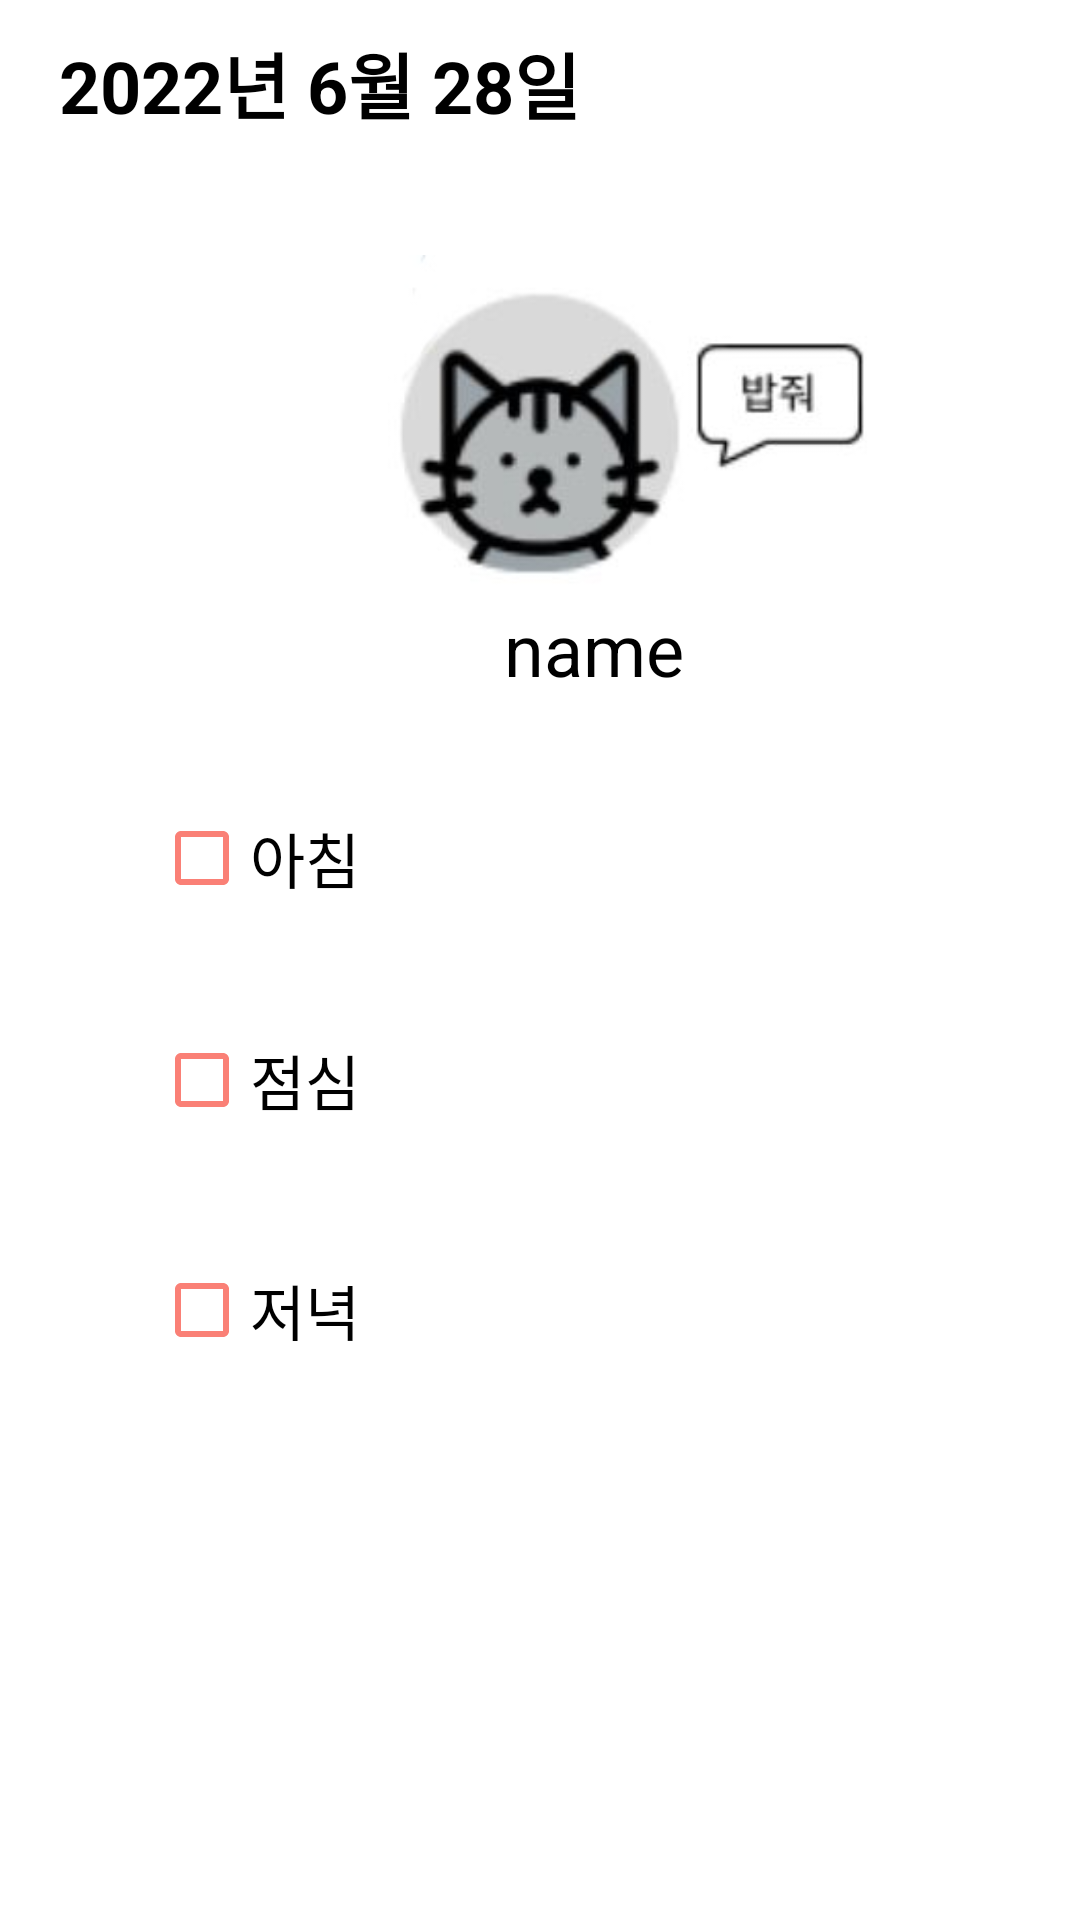

Android layout source for this screen:
<!-- AndroidManifest.xml: application theme Theme.MyApplicationk -->
<!-- res/layout/fragment_home.xml -->
<?xml version="1.0" encoding="utf-8"?>
<androidx.constraintlayout.widget.ConstraintLayout xmlns:android="http://schemas.android.com/apk/res/android"
    xmlns:app="http://schemas.android.com/apk/res-auto"
    xmlns:tools="http://schemas.android.com/tools"
    android:layout_width="match_parent"
    android:layout_height="match_parent"
    android:background="#ffffff"
    tools:context=".ui.home.HomeFragment">

    <ImageView
        android:id="@+id/imageView"
        android:layout_width="124dp"
        android:layout_height="115dp"
        android:layout_marginStart="121dp"
        android:layout_marginEnd="122dp"
        android:layout_marginBottom="440dp"
        app:layout_constraintBottom_toBottomOf="parent"
        app:layout_constraintEnd_toEndOf="parent"
        app:layout_constraintStart_toStartOf="parent"
        app:srcCompat="@drawable/meow" />

    <CheckBox
        android:id="@+id/checkBox3"
        android:layout_width="wrap_content"
        android:layout_height="wrap_content"
        android:layout_marginStart="67dp"
        android:layout_marginTop="70dp"
        android:layout_marginEnd="240dp"
        android:buttonTint="#FA8076"
        android:text="저녁"
        android:textSize="20sp"
        app:layout_constraintBottom_toBottomOf="parent"
        app:layout_constraintEnd_toEndOf="parent"
        app:layout_constraintHorizontal_bias="1.0"
        app:layout_constraintStart_toStartOf="parent"
        app:layout_constraintTop_toBottomOf="@+id/imageView"
        app:layout_constraintVertical_bias="0.446" />

    <CheckBox
        android:id="@+id/checkBox"
        android:layout_width="wrap_content"
        android:layout_height="wrap_content"
        android:layout_marginStart="67dp"
        android:layout_marginTop="70dp"
        android:layout_marginEnd="240dp"
        android:layout_marginBottom="293dp"
        android:buttonTint="#FA8076"
        android:text="아침"
        android:textColorLink="#FA8076"
        android:textSize="20sp"
        app:layout_constraintBottom_toBottomOf="parent"
        app:layout_constraintEnd_toEndOf="parent"
        app:layout_constraintHorizontal_bias="1.0"
        app:layout_constraintStart_toStartOf="parent"
        app:layout_constraintTop_toBottomOf="@+id/imageView"
        app:layout_constraintVertical_bias="0.0" />

    <CheckBox
        android:id="@+id/checkBox2"
        android:layout_width="wrap_content"
        android:layout_height="wrap_content"
        android:layout_marginStart="67dp"
        android:layout_marginTop="144dp"
        android:layout_marginEnd="240dp"
        android:buttonTint="#FA8076"
        android:text="점심"
        android:textColorLink="#FA8076"
        android:textSize="20sp"
        app:layout_constraintEnd_toEndOf="parent"
        app:layout_constraintHorizontal_bias="1.0"
        app:layout_constraintStart_toStartOf="parent"
        app:layout_constraintTop_toBottomOf="@+id/imageView" />

    <TextView
        android:id="@+id/textname"
        android:layout_width="wrap_content"
        android:layout_height="wrap_content"
        android:layout_marginStart="168dp"
        android:layout_marginEnd="176dp"
        android:layout_marginBottom="400dp"
        android:text="name"
        android:textColor="#000000"
        android:textSize="24sp"
        app:layout_constraintBottom_toBottomOf="parent"
        app:layout_constraintEnd_toEndOf="parent"
        app:layout_constraintHorizontal_bias="0.0"
        app:layout_constraintStart_toStartOf="parent"
        app:layout_constraintTop_toBottomOf="@+id/imageView"
        app:layout_constraintVertical_bias="0.0" />

    <TextView
        android:id="@+id/textdate"
        android:layout_width="wrap_content"
        android:layout_height="wrap_content"
        android:text="2022년 6월 28일"
        android:textColor="#000000"
        android:textSize="24sp"
        android:textStyle="bold"
        app:layout_constraintBottom_toTopOf="@+id/imageView"
        app:layout_constraintEnd_toEndOf="parent"
        app:layout_constraintHorizontal_bias="0.105"
        app:layout_constraintStart_toStartOf="parent"
        app:layout_constraintTop_toTopOf="parent"
        app:layout_constraintVertical_bias="0.198" />

    <androidx.constraintlayout.widget.Barrier
        android:id="@+id/barrier2"
        android:layout_width="wrap_content"
        android:layout_height="wrap_content"
        android:layout_marginEnd="304dp"
        app:barrierDirection="top"
        app:constraint_referenced_ids="textdate"
        app:layout_constraintEnd_toStartOf="@+id/buttonreset"
        app:layout_constraintStart_toStartOf="parent"
        tools:layout_editor_absoluteY="76dp" />

    <Button
        android:id="@+id/buttonreset"
        style="@style/Widget.Material3.Button.TextButton.Dialog.Icon"
        android:layout_width="0dp"
        android:layout_height="50dp"
        android:layout_marginStart="304dp"
        android:layout_marginTop="7dp"
        android:layout_marginEnd="16dp"
        android:text="초기화"
        android:textColor="#000000"
        android:textSize="16dp"
        app:iconTint="#FFFFFF"
        app:layout_constraintEnd_toEndOf="parent"
        app:layout_constraintStart_toEndOf="@+id/barrier2"
        app:layout_constraintStart_toStartOf="parent"
        app:layout_constraintTop_toTopOf="parent" />

    <ImageView
        android:id="@+id/imageView2"
        android:layout_width="72dp"
        android:layout_height="58dp"
        android:layout_marginStart="118dp"
        android:layout_marginTop="50dp"
        android:src="@drawable/feedme"
        app:layout_constraintBottom_toBottomOf="parent"
        app:layout_constraintEnd_toEndOf="parent"
        app:layout_constraintHorizontal_bias="0.647"
        app:layout_constraintStart_toStartOf="parent"
        app:layout_constraintTop_toTopOf="parent"
        app:layout_constraintVertical_bias="0.107" />

</androidx.constraintlayout.widget.ConstraintLayout>
<!-- resources referenced by this layout -->
<resources>
  <!-- drawable feedme: jpg bitmap (drawable, 9280 bytes) -->
  <!-- drawable meow: jpg bitmap (drawable, 13494 bytes) -->
  <style name="Theme.MyApplicationk" parent="Theme.AppCompat.DayNight.DarkActionBar">
          
          <item name="colorPrimary">@color/black</item>
          <item name="colorPrimaryVariant">@color/black</item>
          <item name="colorOnPrimary">@color/black</item>
          
          <item name="colorSecondary">@color/teal_200</item>
          <item name="colorSecondaryVariant">@color/teal_700</item>
          <item name="colorOnSecondary">@color/black</item>
          
          <item name="android:statusBarColor" tools:targetApi="l">?attr/colorPrimaryVariant</item>
          
      </style>
  <color name="black">#FF000000</color>
  <color name="teal_200">#FFFA8072</color>
  <color name="teal_700">#FFFA8072</color>
</resources>
